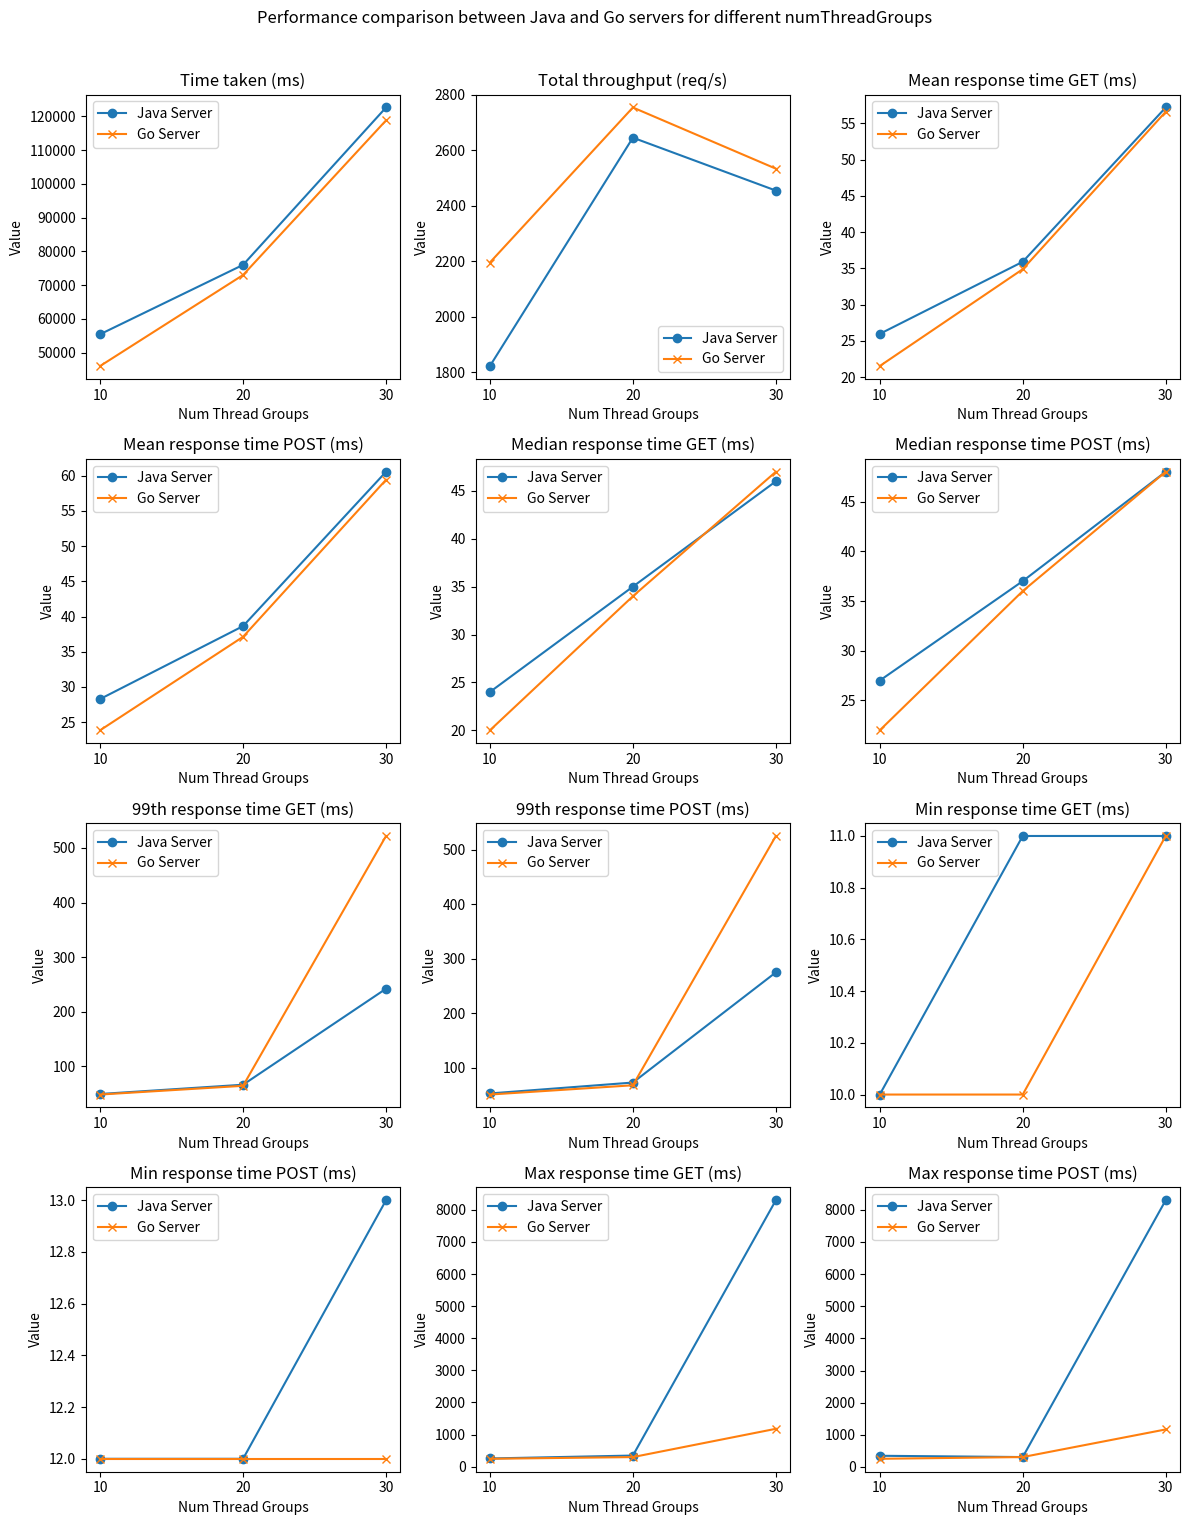

This figure's Python source: (Note: this script raises an exception after producing the figure.)
import matplotlib.pyplot as plt
java_metrics_new = [
    {'numThreadGroups': 10, 'metrics': [55416, 1822.6440971595625, 25.977821782178218, 28.27487128712871, 24.0, 27.0, 49.0, 53.0, 10.0, 12.0, 256.0, 349.0]},
    {'numThreadGroups': 20, 'metrics': [75979, 2645.5374652855467, 35.91497512437811, 38.637149253731344, 35.0, 37.0, 66.0, 73.0, 11.0, 12.0, 347.0, 309.0]},
    {'numThreadGroups': 30, 'metrics': [122615, 2454.8783571073213, 57.179109634551494, 60.570394413363275, 46.0, 48.0, 242.0, 275.0, 11.0, 13.0, 8297.0, 8297.0]}
]

go_metrics_new = [
    {'numThreadGroups': 10, 'metrics': [46001, 2195.699906519707, 21.54753465346535, 23.83568316831683, 20.0, 22.0, 48.0, 51.0, 10.0, 12.0, 246.0, 255.0]},
    {'numThreadGroups': 20, 'metrics': [72978, 2754.330190747643, 34.89301492537314, 37.11939303482587, 34.0, 36.0, 64.0, 68.0, 10.0, 12.0, 299.0, 309.0]},
    {'numThreadGroups': 30, 'metrics': [118795, 2533.819332788969, 56.59259468438538, 59.431714285714285, 47.0, 48.0, 522.0, 525.0, 11.0, 12.0, 1180.0, 1168.0]}
]

labels = ['Time taken (ms)', 'Total throughput (req/s)', 
          'Mean response time GET (ms)', 'Mean response time POST (ms)',
          'Median response time GET (ms)', 'Median response time POST (ms)',
          '99th response time GET (ms)', '99th response time POST (ms)',
          'Min response time GET (ms)', 'Min response time POST (ms)',
          'Max response time GET (ms)', 'Max response time POST (ms)']

num_thread_groups_list = [10, 20, 30]

# 設置圖表大小和格子
fig, axs = plt.subplots(4, 3, figsize=(12, 16))
fig.suptitle('Performance comparison between Java and Go servers for different numThreadGroups')

# 繪製資料
for i, label in enumerate(labels):
    row = i // 3
    col = i % 3
    ax = axs[row, col]
    java_values = [java_metrics_new[j]['metrics'][i] for j in range(len(num_thread_groups_list))]
    go_values = [go_metrics_new[j]['metrics'][i] for j in range(len(num_thread_groups_list))]
    
    ax.plot(num_thread_groups_list, java_values, marker='o', label='Java Server')
    ax.plot(num_thread_groups_list, go_values, marker='x', label='Go Server')
    
    ax.set_title(label)
    ax.set_xlabel('Num Thread Groups')
    ax.set_ylabel('Value')
    ax.set_xticks(num_thread_groups_list)
    ax.legend()

plt.tight_layout(rect=[0, 0.03, 1, 0.97])
plt.show()
plt.savefig("/Users/<user>/Documents/cs6650/assignment1/report/client-part2/output1.png")
